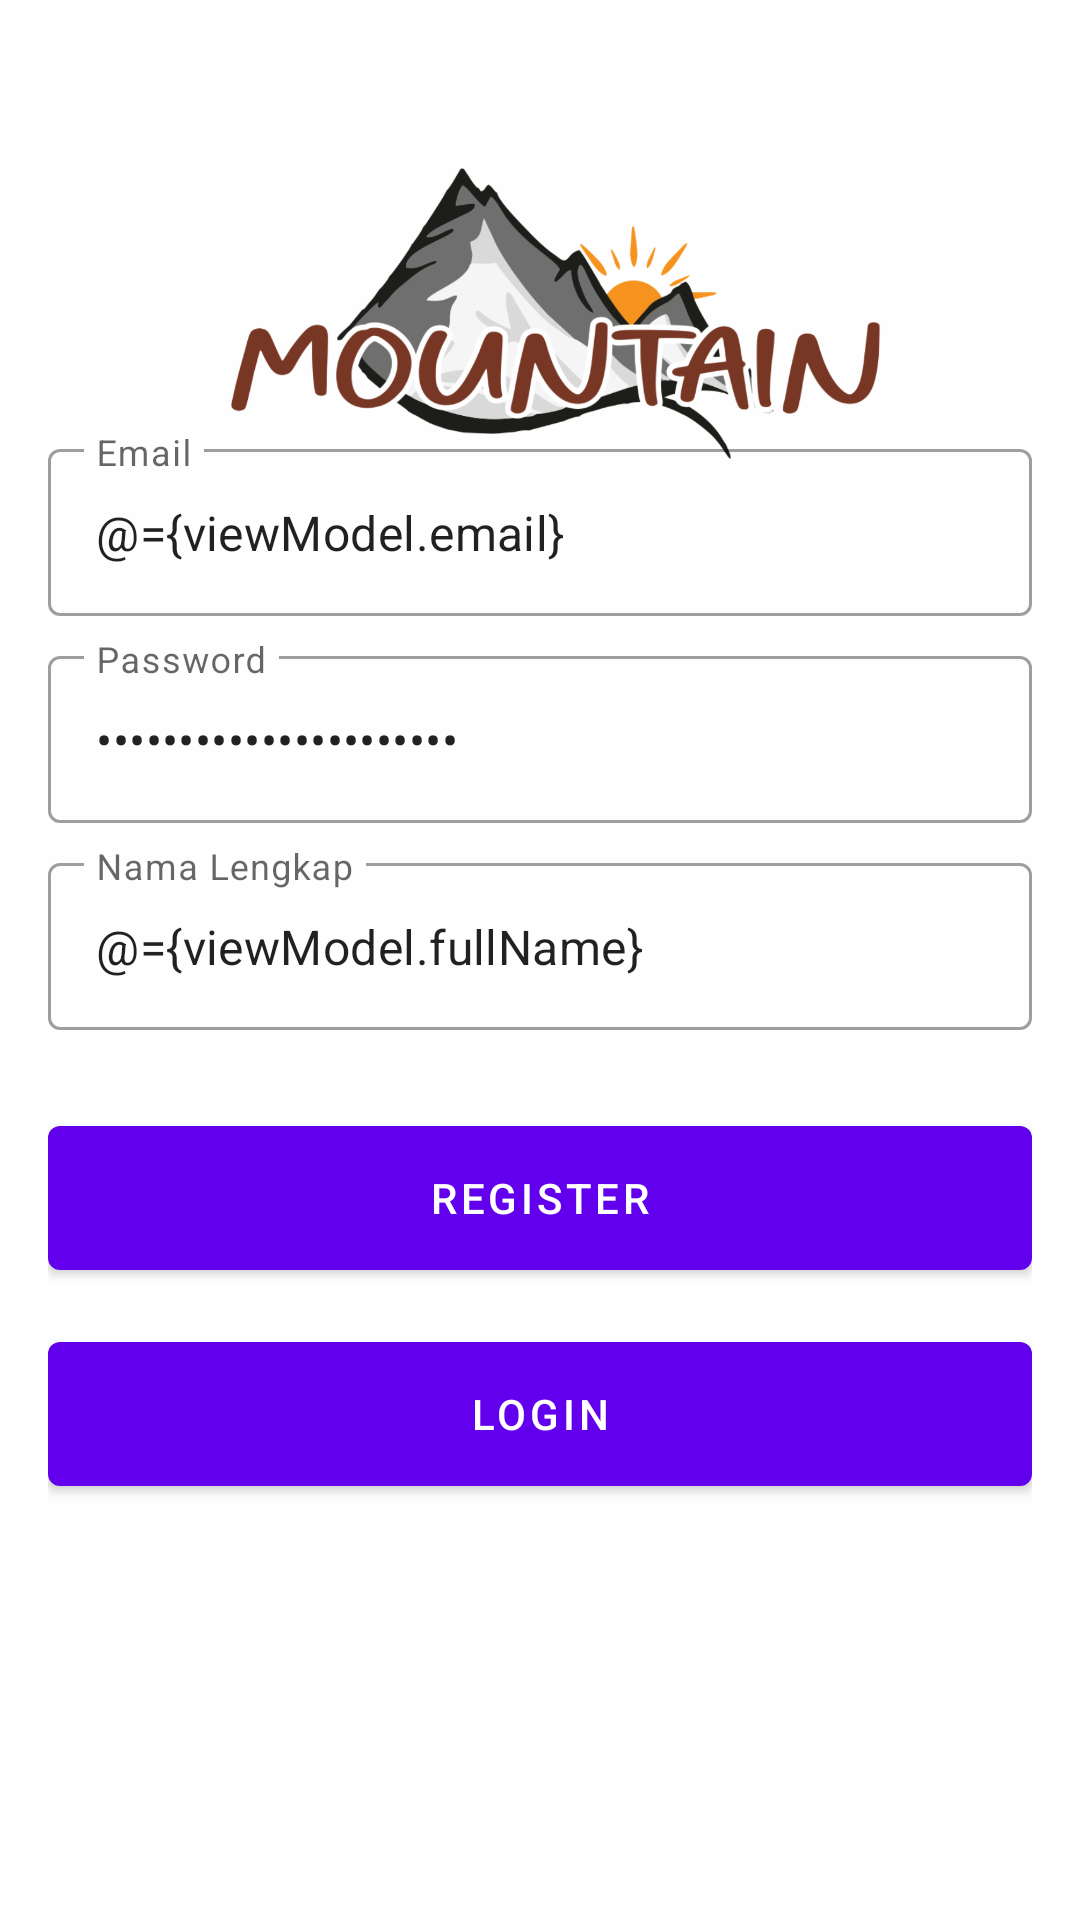

This screen was rendered from an Android layout file. Write that file and the resources it references.
<!-- AndroidManifest.xml: application theme Theme.Mountainstore -->
<!-- res/layout/fragment_register.xml -->
<?xml version="1.0" encoding="utf-8"?>
<layout xmlns:android="http://schemas.android.com/apk/res/android"
    xmlns:tools="http://schemas.android.com/tools">

    <data>

        <variable
            name="viewModel"
            type="com.mountainstore.app.ui.auth.AuthViewModel" />
    </data>

    <androidx.coordinatorlayout.widget.CoordinatorLayout
        android:layout_width="match_parent"
        android:layout_height="match_parent"
        tools:context=".ui.auth.RegisterFragment">

        <androidx.constraintlayout.widget.ConstraintLayout
            android:layout_width="match_parent"
            android:layout_height="match_parent">


        </androidx.constraintlayout.widget.ConstraintLayout>

        <ImageView
            android:layout_width="match_parent"
            android:layout_height="match_parent"
            android:scaleType="centerCrop"
            android:src="@drawable/bg_auth" />

        <LinearLayout
            android:layout_width="match_parent"
            android:layout_height="match_parent"
            android:gravity="center"
            android:orientation="vertical"
            android:padding="16dp"
           >

            <com.google.android.material.textfield.TextInputLayout
                style="@style/Widget.MaterialComponents.TextInputLayout.OutlinedBox"
                android:layout_width="match_parent"
                android:layout_height="wrap_content"
                android:hint="@string/email">

                <com.google.android.material.textfield.TextInputEditText
                    android:id="@+id/editEmail"
                    android:layout_width="match_parent"
                    android:layout_height="wrap_content"
                    android:inputType="textEmailAddress"
                    android:text="@={viewModel.email}" />

            </com.google.android.material.textfield.TextInputLayout>

            <com.google.android.material.textfield.TextInputLayout
                style="@style/Widget.MaterialComponents.TextInputLayout.OutlinedBox"
                android:layout_width="match_parent"
                android:layout_height="wrap_content"
                android:layout_marginTop="8dp"
                android:hint="@string/password">

                <com.google.android.material.textfield.TextInputEditText
                    android:id="@+id/editPassword"
                    android:layout_width="match_parent"
                    android:layout_height="wrap_content"
                    android:inputType="textPassword"
                    android:text="@={viewModel.password}" />

            </com.google.android.material.textfield.TextInputLayout>
            <com.google.android.material.textfield.TextInputLayout
                style="@style/Widget.MaterialComponents.TextInputLayout.OutlinedBox"
                android:layout_width="match_parent"
                android:layout_height="wrap_content"
                android:layout_marginTop="8dp"
                android:hint="@string/nama_lengkap">

                <com.google.android.material.textfield.TextInputEditText
                    android:id="@+id/editFullName"
                    android:layout_width="match_parent"
                    android:layout_height="wrap_content"
                    android:inputType="textCapWords"
                    android:text="@={viewModel.fullName}" />

            </com.google.android.material.textfield.TextInputLayout>

            <com.google.android.material.button.MaterialButton
                android:id="@+id/buttonRegister"
                android:layout_width="match_parent"
                android:layout_height="wrap_content"
                android:layout_marginTop="32dp"
                android:insetTop="0dp"
                android:insetBottom="0dp"
                android:onClick="@{()->viewModel.register()}"
                android:text="@string/register" />

            <com.google.android.material.button.MaterialButton
                android:id="@+id/buttonLogin"
                android:layout_width="match_parent"
                android:layout_height="wrap_content"
                android:layout_marginTop="24dp"
                android:insetTop="0dp"
                android:insetBottom="0dp"
                android:text="@string/login" />
        </LinearLayout>

    </androidx.coordinatorlayout.widget.CoordinatorLayout>
</layout>
<!-- resources referenced by this layout -->
<resources>
  <!-- drawable bg_auth: png bitmap (drawable, 150707 bytes) -->
  <string name="email">Email</string>
  <string name="login">Login</string>
  <string name="nama_lengkap">Nama Lengkap</string>
  <string name="password">Password</string>
  <string name="register">Register</string>
  <style name="Theme.Mountainstore" parent="Theme.MaterialComponents.DayNight.DarkActionBar">
          
          <item name="colorPrimary">@color/purple_500</item>
          <item name="colorPrimaryVariant">@color/purple_700</item>
          <item name="colorOnPrimary">@color/white</item>
          
          <item name="colorSecondary">@color/teal_200</item>
          <item name="colorSecondaryVariant">@color/teal_700</item>
          <item name="colorOnSecondary">@color/black</item>
          
          <item name="android:statusBarColor" tools:targetApi="l">?attr/colorPrimaryVariant</item>
          
      </style>
  <!-- not gathered from this repository: default colours our renderer supplied (Android Studio template values) -->
  <color name="purple_500">#FF6200EE</color>
  <color name="purple_700">#FF3700B3</color>
  <color name="teal_200">#FF03DAC5</color>
  <color name="teal_700">#FF018786</color>
  <color name="black">#FF000000</color>
  <color name="white">#FFFFFFFF</color>
</resources>
